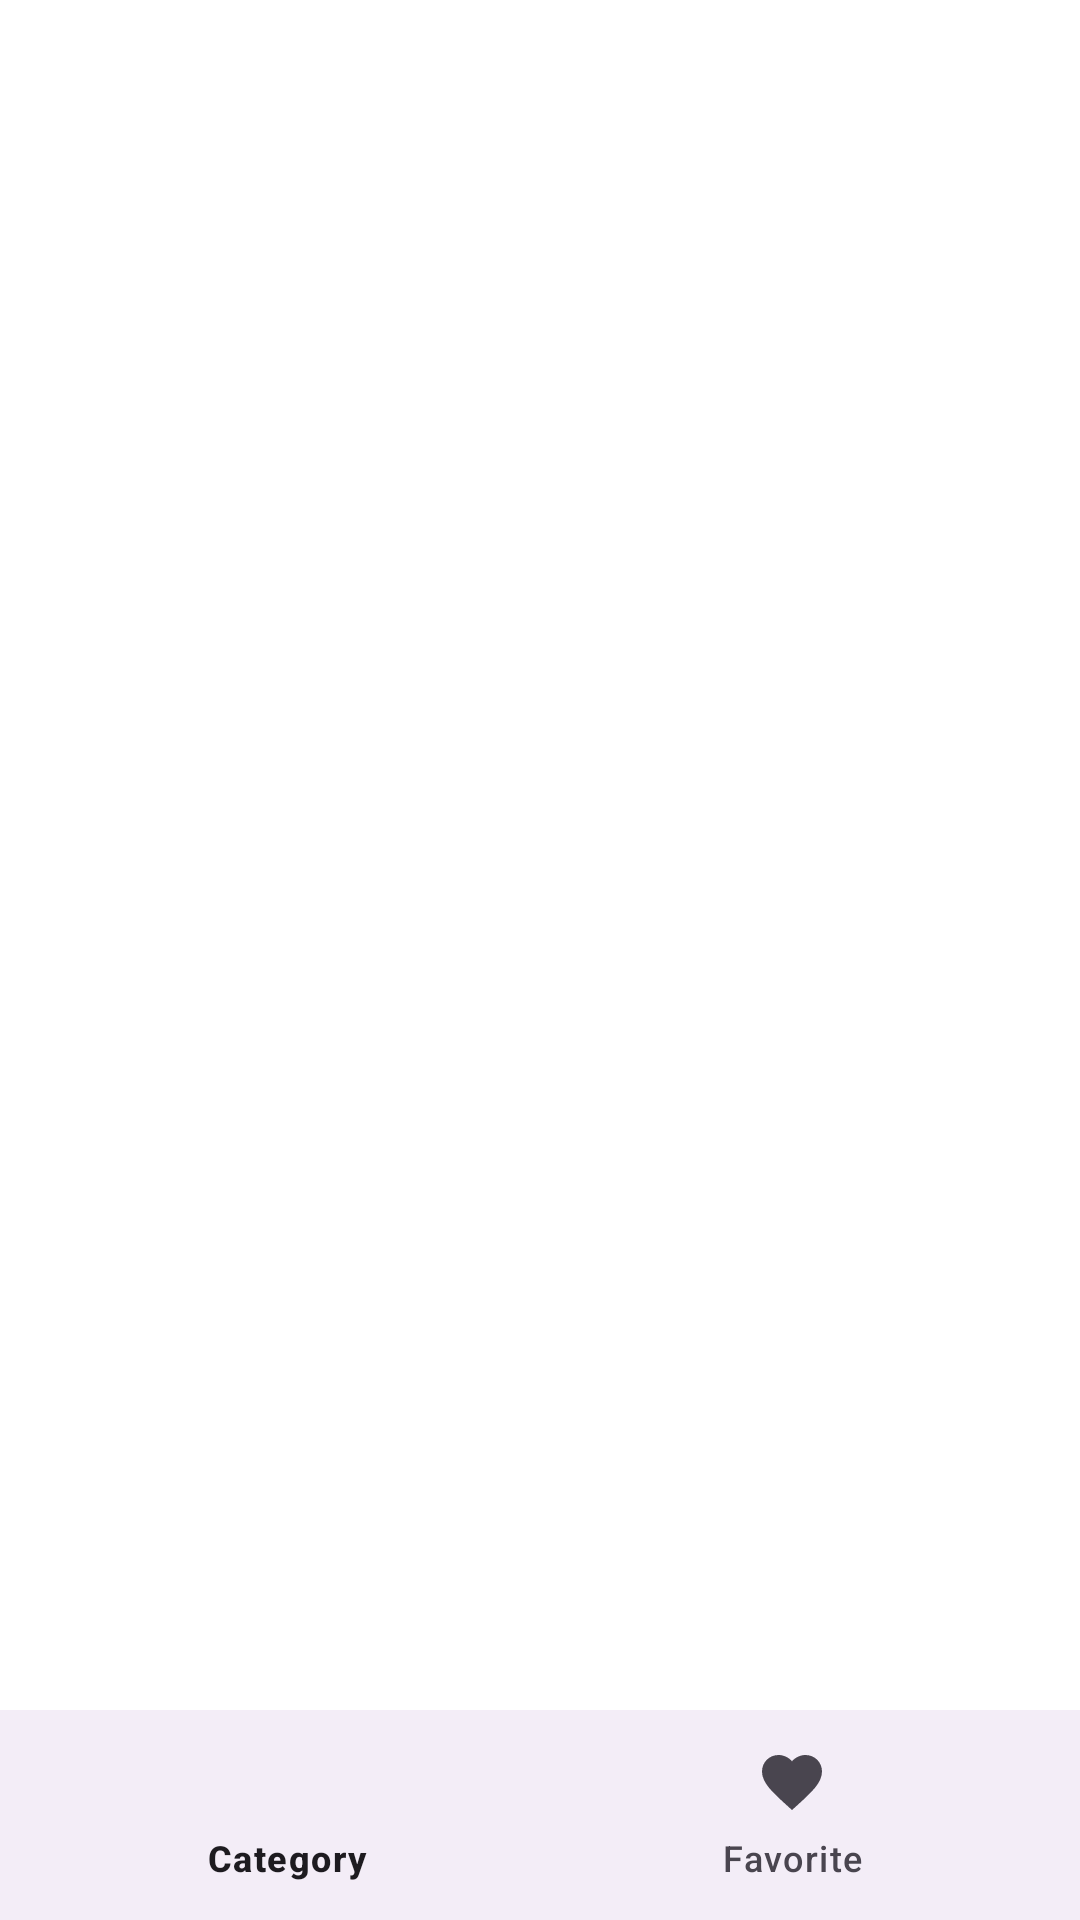

Write the Android layout XML for this screen, with the resource values it uses.
<!-- AndroidManifest.xml: application theme Theme.GsbWallpapers -->
<!-- res/layout/fragment_nav.xml -->
<?xml version="1.0" encoding="utf-8"?>
<RelativeLayout xmlns:android="http://schemas.android.com/apk/res/android"
    xmlns:app="http://schemas.android.com/apk/res-auto"
    xmlns:tools="http://schemas.android.com/tools"
    android:layout_width="match_parent"
    android:layout_height="match_parent"
    android:background="#ffffff"
    tools:context=".MainActivity">

    <FrameLayout
        android:id="@+id/container"
        android:layout_width="match_parent"
        android:layout_height="match_parent"
        android:layout_above="@+id/bottomNav" />

    <com.google.android.material.bottomnavigation.BottomNavigationView
        android:id="@+id/bottomNav"
        android:layout_width="match_parent"
        android:layout_height="70dp"
        android:layout_alignParentBottom="true"
        android:scrollIndicators="left"
        app:layout_constraintBottom_toBottomOf="parent"
        app:layout_constraintEnd_toEndOf="parent"
        app:layout_constraintHorizontal_bias="0.5"
        app:layout_constraintStart_toStartOf="parent"
        app:menu="@menu/nav_menu" />

</RelativeLayout>
<!-- resources referenced by this layout -->
<resources>
  <style name="Theme.GsbWallpapers" parent="Base.Theme.GsbWallpapers" />
  <style name="Base.Theme.GsbWallpapers" parent="Theme.Material3.DayNight.NoActionBar">
          <item name="colorPrimary">@color/brown</item>
          <item name="color">@color/gray_t_1</item>
          <item name="colorPrimarySurface">@color/gray_t_2</item>
          <item name="colorAccent">@color/red</item>
          <item name="colorSecondary">@color/white</item>
  
      </style>
  <color name="brown">#8E84663A</color>
  <color name="gray_t_1">#B78B8B8B</color>
  <color name="gray_t_2">#78B7B5B5</color>
  <color name="red">#AB2218</color>
  <color name="white">#FFFFFFFF</color>
</resources>
